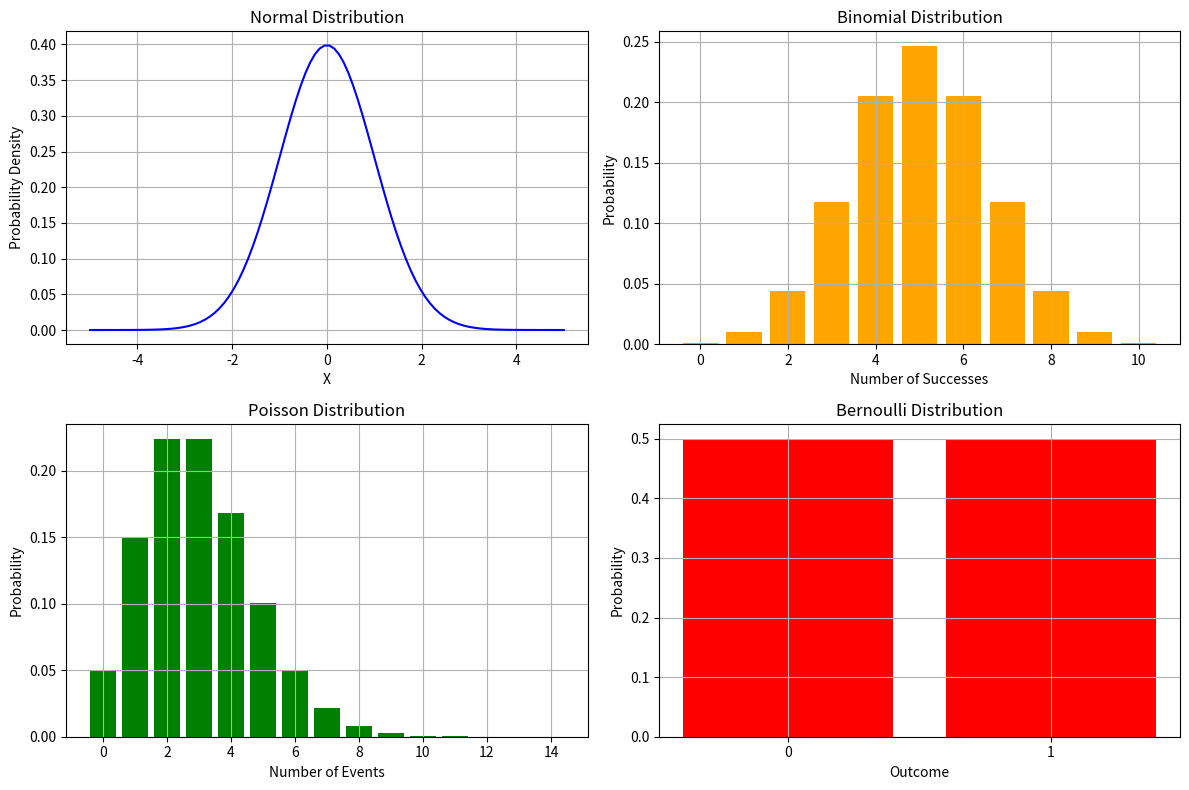

Here is the Python script that generated this plot:
import numpy as np 
import matplotlib.pyplot as plt 
def normal_distribution(x, mu, sigma): 
    return (1 / (sigma * np.sqrt(2 * np.pi))) * np.exp(-0.5 * ((x - mu) / sigma) ** 2) 
def binomial_distribution(n, p, k): 
    from math import comb 
    return comb(n, k) * (p ** k) * ((1 - p) ** (n - k)) 
def poisson_distribution(lmbda, k): 
    from math import exp, factorial 
    return (lmbda ** k * exp(-lmbda)) / factorial(k) 
def bernoulli_distribution(p, k): 
    return p ** k * (1 - p) ** (1 - k) 
mu = 0 
sigma = 1 
n = 10 
p = 0.5 
lmbda = 3
x = np.linspace(-5, 5, 100) 
normal_y = normal_distribution(x, mu, sigma) 
k_values = np.arange(0, n + 1) 
binomial_y = [binomial_distribution(n, p, k) for k in k_values] 
poisson_k_values = np.arange(0, 15) 
poisson_y = [poisson_distribution(lmbda,k) for k in poisson_k_values] 
bernoulli_k_values = [0, 1] 
bernoulli_y = [bernoulli_distribution(p, k) for k in bernoulli_k_values] 
plt.figure(figsize=(12, 8)) 
plt.subplot(2, 2, 1) 
plt.plot(x, normal_y, label='Normal Distribution', color='blue') 
plt.title('Normal Distribution') 
plt.xlabel('X') 
plt.ylabel('Probability Density') 
plt.grid() 
plt.subplot(2, 2, 2) 
plt.bar(k_values, binomial_y, label='Binomial Distribution', color='orange') 
plt.title('Binomial Distribution') 
plt.xlabel('Number of Successes') 
plt.ylabel('Probability') 
plt.grid() 
plt.subplot(2, 2, 3) 
plt.bar(poisson_k_values, poisson_y, label='Poisson Distribution', color='green') 
plt.title('Poisson Distribution') 
plt.xlabel('Number of Events') 
plt.ylabel('Probability') 
plt.grid() 
plt.subplot(2, 2, 4) 
plt.bar(bernoulli_k_values, bernoulli_y, label='Bernoulli Distribution', color='red') 
plt.title('Bernoulli Distribution') 
plt.xlabel('Outcome') 
plt.ylabel('Probability') 
plt.xticks(bernoulli_k_values) 
plt.grid() 
plt.tight_layout() 
plt.show()
